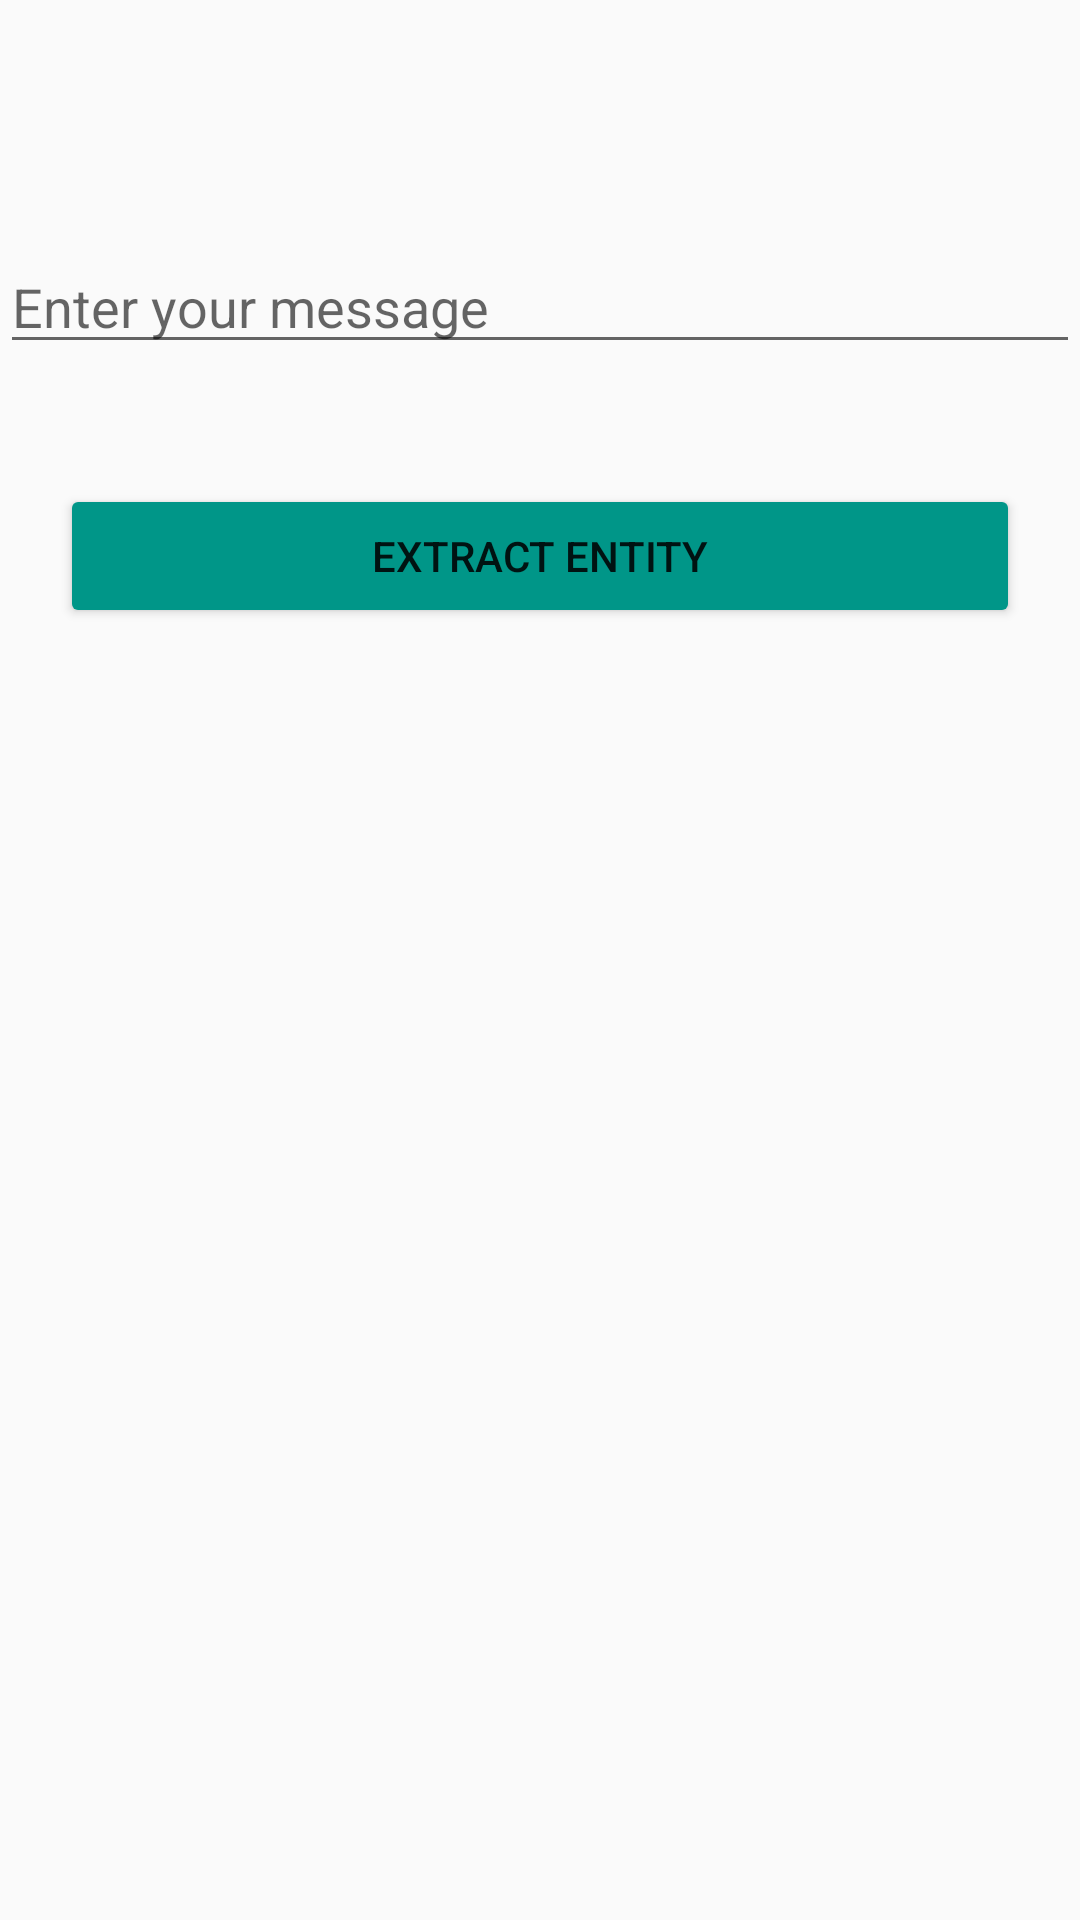

Here is an Android app screen rendered from its layout file. Give the layout XML and the strings, colors and styles it references.
<!-- AndroidManifest.xml: application theme Theme.EntityExtraction -->
<!-- res/layout/activity_main.xml -->
<?xml version="1.0" encoding="utf-8"?>
<LinearLayout xmlns:android="http://schemas.android.com/apk/res/android"
    xmlns:app="http://schemas.android.com/apk/res-auto"
    xmlns:tools="http://schemas.android.com/tools"
    android:layout_width="match_parent"
    android:layout_height="match_parent"
    android:layout_marginLeft="10dp"
    android:layout_marginRight="10dp"
    android:elevation="2dp"
    android:orientation="vertical"
    tools:context=".MainActivity">

    <EditText
        android:id="@+id/text_input"
        android:layout_width="match_parent"
        android:layout_height="wrap_content"
        android:layout_marginTop="80dp"
        android:layout_marginBottom="40dp"
        android:ems="10"
        android:hint="@string/input"
        android:inputType="textMultiLine" />

    <Button
        android:id="@+id/button"
        android:layout_width="match_parent"
        android:layout_height="wrap_content"
        android:layout_marginLeft="20dp"
        android:layout_marginRight="20dp"
        android:layout_marginBottom="40dp"
        android:backgroundTint="#009688"
        android:text="@string/entity_extraction_trigger_btn"
        android:onClick="launch_entity_activity"
        tools:ignore="OnClick" />


</LinearLayout>
<!-- resources referenced by this layout -->
<resources>
  <string name="entity_extraction_trigger_btn">Extract Entity</string>
  <string name="input">Enter your message</string>
  <style name="Theme.EntityExtraction" parent="Theme.AppCompat.Light.DarkActionBar">
          
          <item name="colorPrimary">@color/purple_500</item>
          <item name="colorPrimaryDark">@color/purple_700</item>
          <item name="colorAccent">@color/teal_200</item>
          
      </style>
  <!-- not gathered from this repository: default colours our renderer supplied (Android Studio template values) -->
  <color name="purple_500">#FF6200EE</color>
  <color name="purple_700">#FF3700B3</color>
  <color name="teal_200">#FF03DAC5</color>
</resources>
